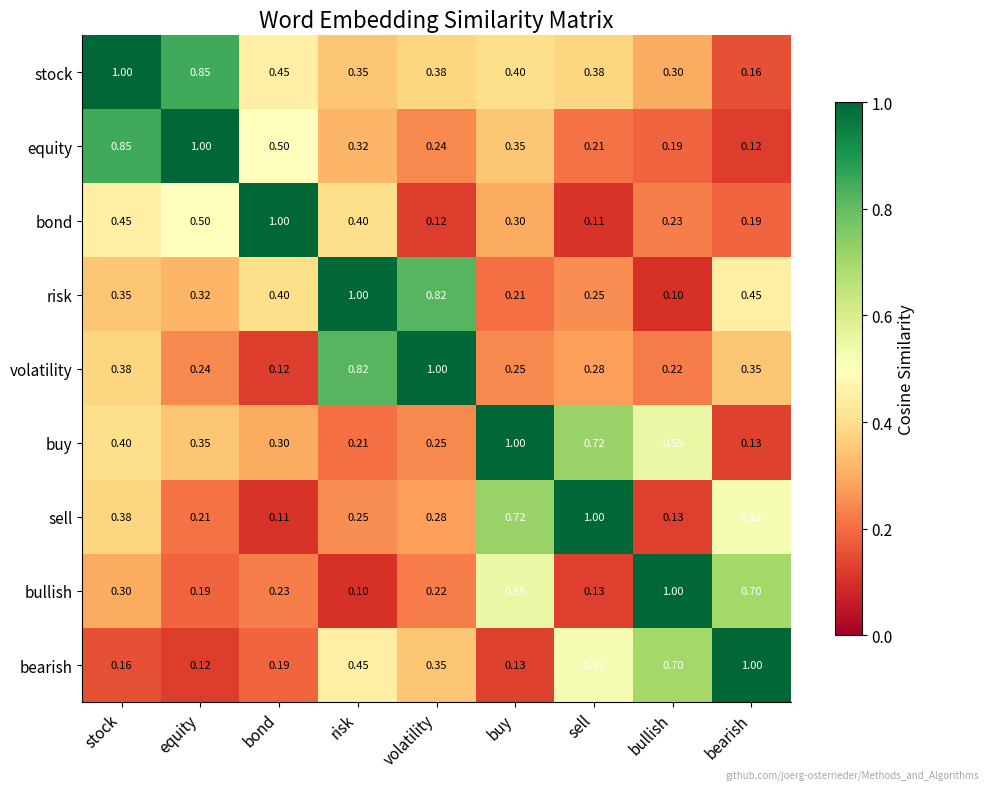

The matplotlib source for this figure: (Note: this script raises an exception after producing the figure.)
"""Similarity Heatmap - Cosine similarity between word embeddings"""
import matplotlib.pyplot as plt
import numpy as np
from pathlib import Path

plt.rcParams.update({
    'font.size': 14, 'axes.labelsize': 14, 'axes.titlesize': 16,
    'xtick.labelsize': 11, 'ytick.labelsize': 11, 'legend.fontsize': 13,
    'figure.figsize': (10, 6), 'figure.dpi': 150,
    'axes.spines.top': False,
    'axes.spines.right': False
})

CHART_METADATA = {
    'url': 'github.com/joerg-osterrieder/Methods_and_Algorithms'
}

np.random.seed(42)

fig, ax = plt.subplots(figsize=(10, 8))

# Words for comparison
words = ['stock', 'equity', 'bond', 'risk', 'volatility', 'buy', 'sell', 'bullish', 'bearish']

# Simulated similarity matrix (based on semantic relationships)
n = len(words)
similarity = np.eye(n)

# Set realistic similarities
pairs = {
    ('stock', 'equity'): 0.85, ('stock', 'bond'): 0.45, ('stock', 'risk'): 0.35,
    ('stock', 'buy'): 0.40, ('stock', 'sell'): 0.38, ('stock', 'bullish'): 0.30,
    ('equity', 'bond'): 0.50, ('equity', 'risk'): 0.32, ('bond', 'risk'): 0.40,
    ('risk', 'volatility'): 0.82, ('risk', 'sell'): 0.25, ('volatility', 'bearish'): 0.35,
    ('buy', 'sell'): 0.72, ('buy', 'bullish'): 0.55, ('sell', 'bearish'): 0.52,
    ('bullish', 'bearish'): 0.70, ('equity', 'buy'): 0.35, ('bond', 'buy'): 0.30,
    ('risk', 'bearish'): 0.45, ('volatility', 'sell'): 0.28, ('stock', 'volatility'): 0.38
}

for (w1, w2), sim in pairs.items():
    i, j = words.index(w1), words.index(w2)
    similarity[i, j] = sim
    similarity[j, i] = sim

# Fill remaining with low random similarities
for i in range(n):
    for j in range(i+1, n):
        if similarity[i, j] == 0:
            similarity[i, j] = np.random.uniform(0.1, 0.25)
            similarity[j, i] = similarity[i, j]

im = ax.imshow(similarity, cmap='RdYlGn', aspect='auto', vmin=0, vmax=1)

ax.set_xticks(range(n))
ax.set_yticks(range(n))
ax.set_xticklabels(words, rotation=45, ha='right')
ax.set_yticklabels(words)

# Add colorbar
cbar = plt.colorbar(im, ax=ax, shrink=0.8)
cbar.set_label('Cosine Similarity', fontsize=12)

# Add text annotations
for i in range(n):
    for j in range(n):
        text = ax.text(j, i, f'{similarity[i, j]:.2f}',
                       ha='center', va='center', fontsize=8,
                       color='white' if similarity[i, j] > 0.5 else 'black')

ax.set_title('Word Embedding Similarity Matrix')

# Add URL annotation
plt.figtext(0.99, 0.01, CHART_METADATA['url'],
            fontsize=7, color='gray', ha='right', va='bottom', alpha=0.7)

plt.tight_layout()
plt.savefig(Path(__file__).parent / 'chart.pdf', dpi=300, bbox_inches='tight')
plt.close()
print("Chart saved: 02_similarity_heatmap/chart.pdf")
